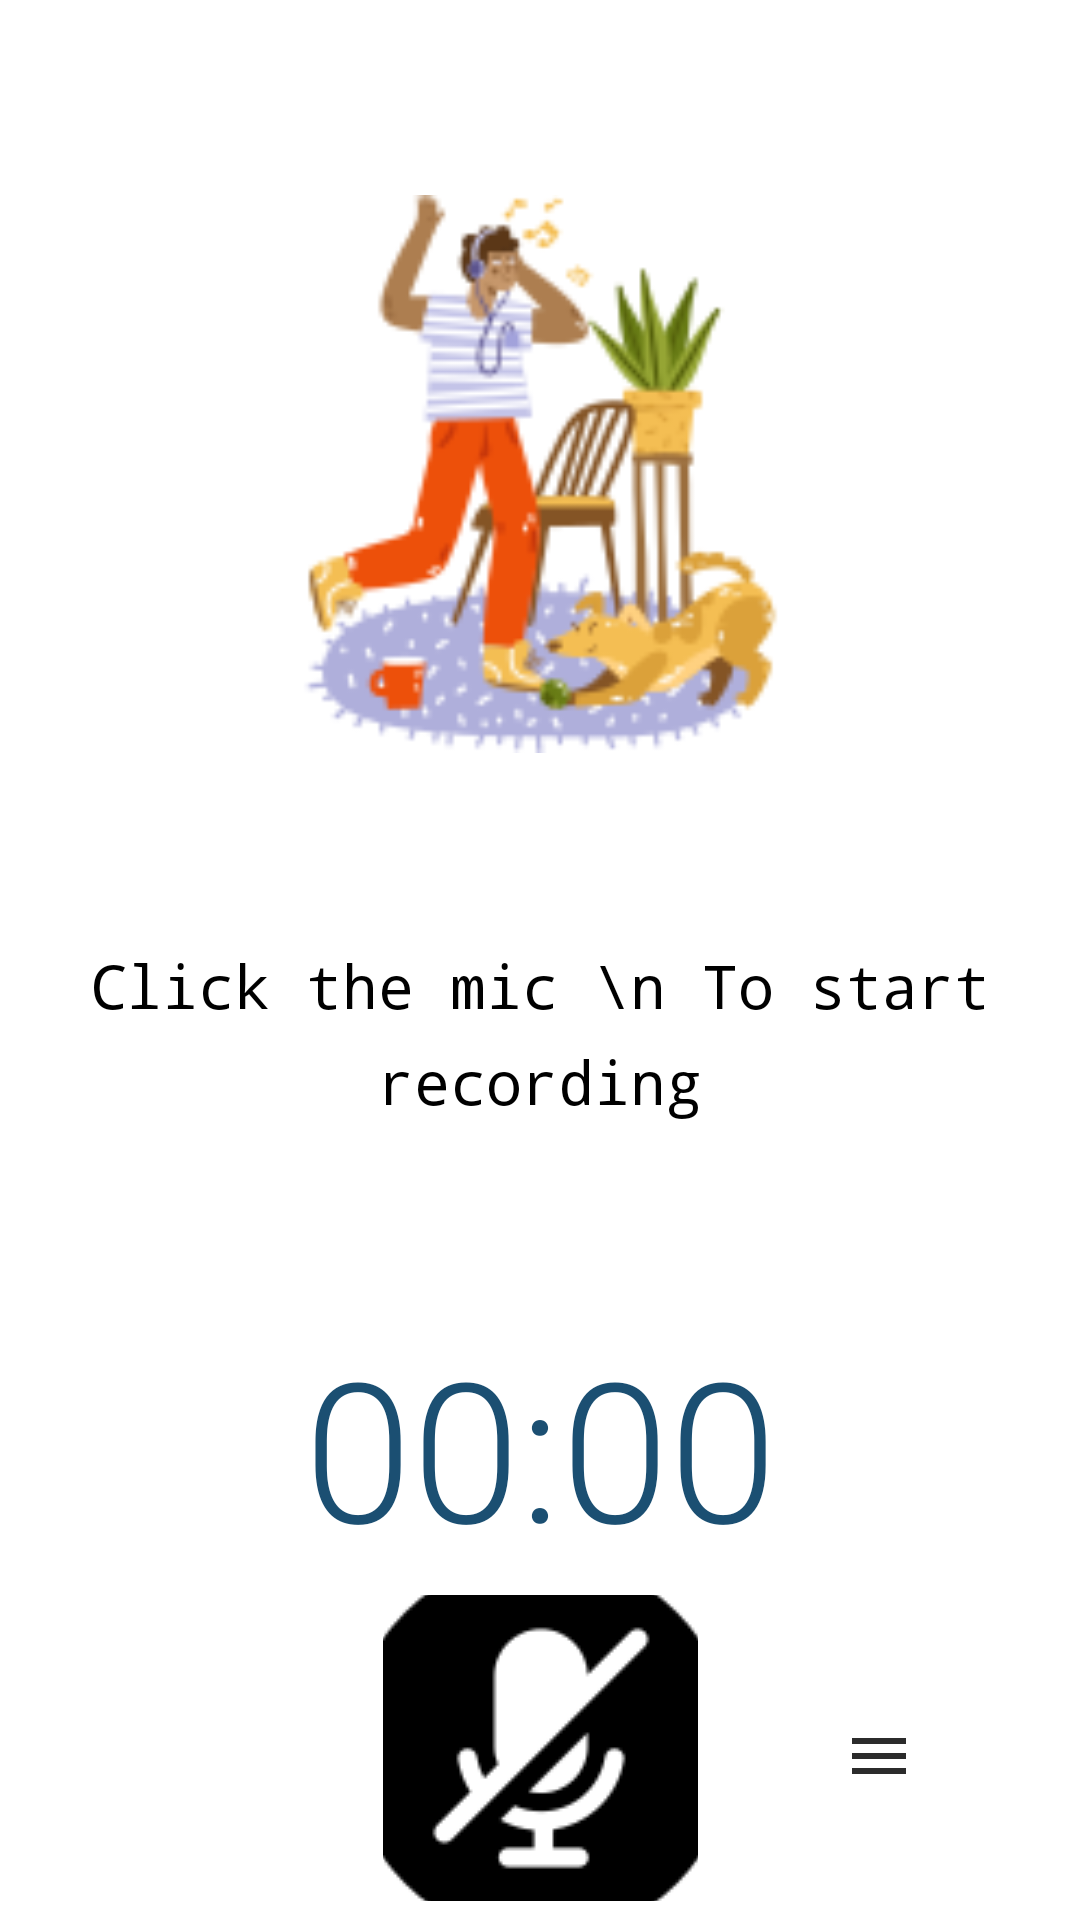

This screen was rendered from an Android layout file. Write that file and the resources it references.
<!-- AndroidManifest.xml: application theme Theme.VoiceRecordingApp -->
<!-- res/layout/fragment_record_.xml -->
<?xml version="1.0" encoding="utf-8"?>
<androidx.constraintlayout.widget.ConstraintLayout xmlns:android="http://schemas.android.com/apk/res/android"
    xmlns:tools="http://schemas.android.com/tools"
    android:layout_width="match_parent"
    android:layout_height="match_parent"
    android:orientation="vertical"
    xmlns:app="http://schemas.android.com/apk/res-auto"
    tools:context=".Record_Fragment">

    <ImageView
        android:id="@+id/record_header_image_id"
        android:layout_width="243dp"
        android:layout_height="186dp"
        android:layout_marginTop="65dp"
        android:src="@drawable/listening"
        app:layout_constraintEnd_toEndOf="parent"
        app:layout_constraintStart_toStartOf="parent"
        app:layout_constraintTop_toTopOf="parent" />

    <TextView
        android:id="@+id/record_file_name"
        android:layout_width="0dp"
        android:layout_height="wrap_content"
        android:lineHeight="32dp"
        android:layout_marginTop="64dp"
        android:fontFamily="monospace"
        android:text="Click the mic \n To start recording"
        android:textColor="@color/black"
        android:textSize="20sp"
        android:textAlignment="center"
        android:textStyle="normal"
        app:layout_constraintEnd_toEndOf="parent"
        app:layout_constraintStart_toStartOf="parent"

        app:layout_constraintTop_toBottomOf="@id/record_header_image_id" />


    <Chronometer
        android:id="@+id/record_timer_id"
        android:layout_width="wrap_content"
        android:layout_height="wrap_content"
        app:layout_constraintTop_toBottomOf="@id/record_file_name"
        app:layout_constraintStart_toStartOf="parent"
        app:layout_constraintEnd_toEndOf="parent"
        android:layout_marginTop="65dp"
        android:fontFamily="sans-serif-light"
        android:textColor="@color/blue"
        android:textSize="65sp"
        />

    <ImageButton
        android:id="@+id/record_button_id"
        android:layout_width="105dp"
        android:layout_height="102dp"
        android:src="@drawable/voice"
        app:layout_constraintBottom_toBottomOf="parent"
        app:layout_constraintEnd_toEndOf="parent"
        app:layout_constraintStart_toStartOf="parent"
        app:layout_constraintTop_toBottomOf="@id/record_timer_id"
        android:background="@color/white"/>

    <ImageButton
        android:background="@color/white"
        android:id="@+id/record_list_btn_id"
        android:layout_width="90dp"
        android:layout_height="67dp"
        android:layout_marginTop="20dp"
        android:padding="15dp"
        android:src="@drawable/list"
        app:layout_constraintEnd_toEndOf="parent"
        app:layout_constraintHorizontal_bias="0.407"
        app:layout_constraintStart_toEndOf="@id/record_button_id"
        app:layout_constraintTop_toTopOf="@id/record_button_id" />


</androidx.constraintlayout.widget.ConstraintLayout>
<!-- resources referenced by this layout -->
<resources>
  <color name="black">#FF000000</color>
  <color name="blue">#1B4F72</color>
  <color name="white">#FFFFFFFF</color>
  <!-- drawable list (drawable) -->
  <vector android:height="24dp" android:tint="#2B2B2B"
      android:viewportHeight="24" android:viewportWidth="24"
      android:width="24dp" xmlns:android="http://schemas.android.com/apk/res/android">
      <path android:fillColor="@android:color/white" android:pathData="M3,18h18v-2L3,16v2zM3,13h18v-2L3,11v2zM3,6v2h18L21,6L3,6z"/>
  </vector>
  <!-- drawable listening: png bitmap (drawable-v24, 17347 bytes) -->
  <!-- drawable voice: png bitmap (drawable-v24, 3085 bytes) -->
  <style name="Theme.VoiceRecordingApp" parent="Theme.MaterialComponents.Light.NoActionBar">
          
          <item name="colorPrimary">@color/purple_500</item>
          <item name="colorPrimaryVariant">@color/purple_700</item>
          <item name="colorOnPrimary">@color/white</item>
          
          <item name="colorSecondary">@color/teal_200</item>
          <item name="colorSecondaryVariant">@color/teal_700</item>
          <item name="colorOnSecondary">@color/black</item>
          
          <item name="android:statusBarColor" tools:targetApi="l">?attr/colorPrimaryVariant</item>
          
      </style>
  <color name="purple_500">#FF6200EE</color>
  <color name="purple_700">#FF3700B3</color>
  <color name="teal_200">#FF03DAC5</color>
  <color name="teal_700">#FF018786</color>
</resources>
